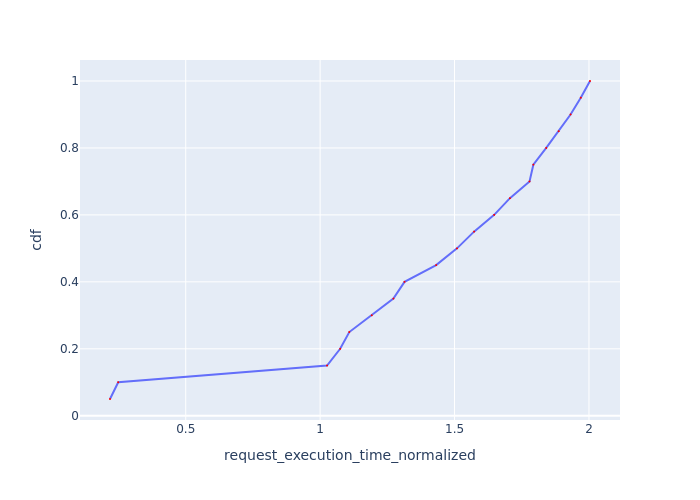

The file beside this chart, header and first rows:
Request Id, request_execution_time_normalized, cdf
0_18, 0.2183, 0.05
0_19, 0.2489, 0.1
0_0, 1.026, 0.15
0_2, 1.075, 0.2
0_1, 1.109, 0.25
0_3, 1.192, 0.3
0_4, 1.273, 0.35
0_5, 1.314, 0.4
0_6, 1.432, 0.45
0_7, 1.509, 0.5
0_8, 1.573, 0.55
0_9, 1.647, 0.6
0_10, 1.706, 0.65
0_11, 1.779, 0.7
0_12, 1.793, 0.75
0_13, 1.841, 0.8
0_14, 1.887, 0.85
0_15, 1.932, 0.9
0_16, 1.97, 0.95
0_17, 2.004, 1.0
